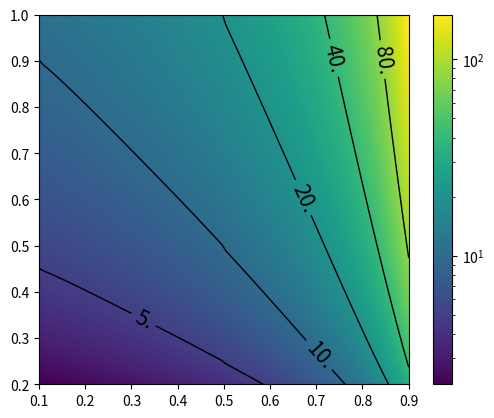

Recreate this plot in Python.
import numpy as np
from scipy import signal

import matplotlib.pyplot as plt
import matplotlib
import matplotlib.cm as cm

#Based upon the litterature here:
    #https://www.sciencedirect.com/topics/engineering/equivalent-sand-grain-roughness
    #https://www.sciencedirect.com/topics/engineering/surface-height-distribution#:~:text=Skewness%20is%20a%20measure%20of,surface%20height%20about%20the%20mean.


def get_simple_roughness(block_width, gap_width, block_height):
    d = np.linspace(0, (block_width+gap_width)*2, 500, endpoint=False)
    a = (block_height/2)*signal.square((2*np.pi * d)/(block_width+gap_width), 
                                       duty=((block_width)/(block_width+gap_width)))+(block_height/2)
    '''
    plt.plot(d, a)
    plt.ylim(0, block_height*1.01)
    plt.show()
    '''
    Rrms = np.std(a)
    Rsk = (1/(Rrms**3))*np.mean(a**3)
    ks = (4.43*Rrms)*((1 + Rsk)**1.37) #Sand grain roughness
    
    z0 = ks/32.8 #Aerodynamic roughness
    
    return np.array([ks, z0]), a

block_width = gap_width = 0.2
block_height = 0.01

roughness, sig = get_simple_roughness(block_width, gap_width, block_height)

gap_width_ratio = np.linspace(0.1, 0.9, 100)
block_height = np.linspace(0.2, 1, 100)

mesh = np.stack(np.meshgrid(gap_width_ratio, block_height), axis=2)
space = mesh.reshape(-1, 2)

def np_fun(x):
    block_width = x[0]
    gap_width = 1-x[0]
    block_height = x[1]
    
    roughness, sig = get_simple_roughness(block_width, gap_width, block_height)
    
    return roughness

results = np.apply_along_axis(np_fun, 1, space).reshape(len(block_height),
                                                        len(gap_width_ratio), 
                                                        2)
fig, ax = plt.subplots()

cmap = cm.viridis
norm = matplotlib.colors.LogNorm(np.min(results[:, :, 0]), np.max(results[:, :, 0]))


im = ax.imshow(results[:, :, 0], interpolation='bicubic', origin='lower',
                cmap=cmap, norm=norm, extent=(0.1, 0.9, 0.2, 1),
                )
cs = ax.contour(np.log(results[:, :, 0]), levels=np.log([5, 10, 20, 40, 80]),
                linewidths=1, extent=(0.1, 0.9, 0.2, 1), colors='k',)

levels = cs.levels
fmt = {}
for level in levels:
    fmt[level] = '{}'.format(np.format_float_positional(np.exp(level), precision=0))

fig.draw_without_rendering() 
ax.clabel(cs, inline=True, fontsize=15, fmt=fmt)

ax.set_xlim(0.1, 0.9)
fig.colorbar(im)